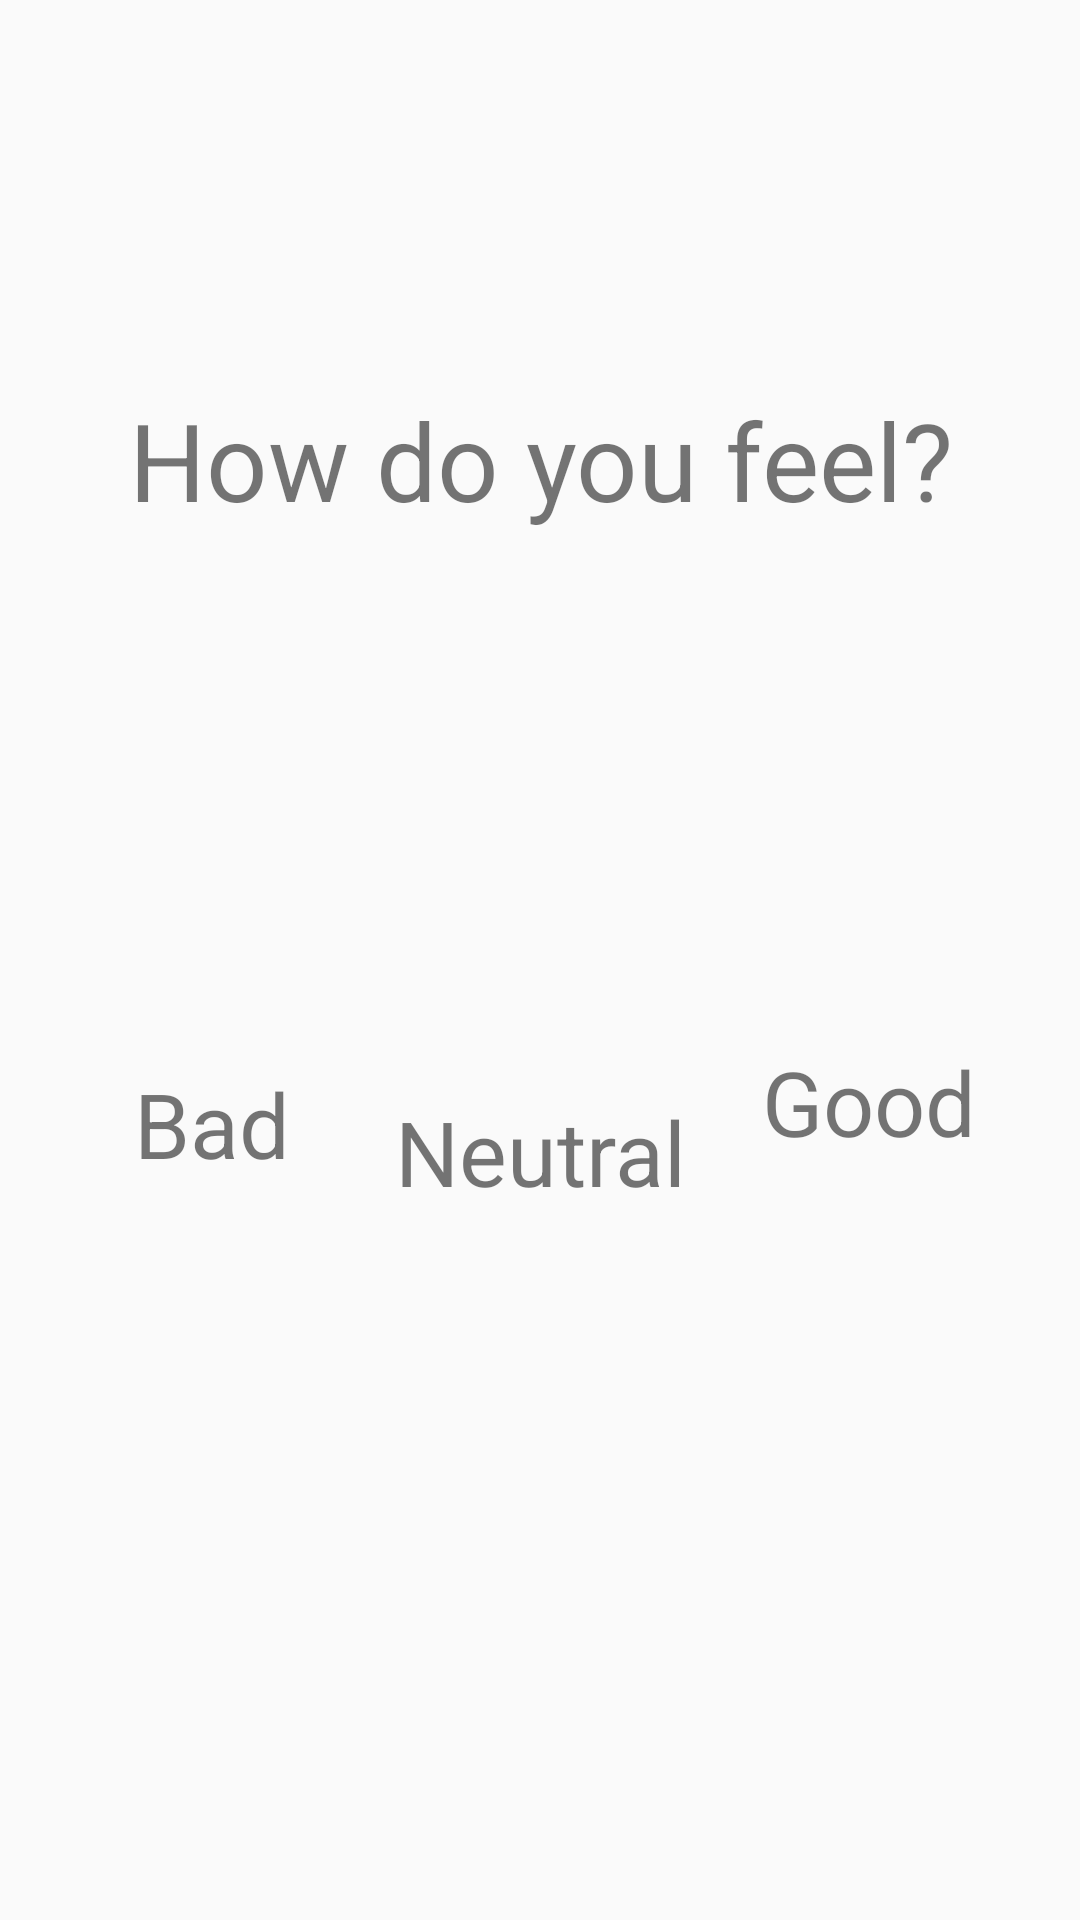

Layout XML and referenced resources for this Android screen:
<!-- AndroidManifest.xml: application theme AppTheme -->
<!-- res/layout/fragment_mood.xml -->
<?xml version="1.0" encoding="utf-8"?>

<android.support.constraint.ConstraintLayout xmlns:android="http://schemas.android.com/apk/res/android"
    xmlns:app="http://schemas.android.com/apk/res-auto"
    xmlns:tools="http://schemas.android.com/tools"
    android:layout_width="match_parent" android:layout_height="match_parent">

    <ImageView
        android:id="@+id/smileyGood"
        android:layout_width="100dp"
        android:layout_height="100dp"
        android:contentDescription="@string/mood_smiley"
        app:srcCompat="@drawable/good"
        android:layout_alignTop="@+id/smileyNeutral"
        android:layout_alignParentEnd="true"
        android:layout_marginEnd="19dp"
        android:layout_marginLeft="8dp"
        app:layout_constraintLeft_toLeftOf="parent"
        android:layout_marginRight="8dp"
        app:layout_constraintRight_toRightOf="parent"
        android:layout_marginTop="8dp"
        app:layout_constraintTop_toBottomOf="@+id/moodQ"
        app:layout_constraintBottom_toBottomOf="parent"
        android:layout_marginBottom="8dp"
        app:layout_constraintVertical_bias="0.076"
        app:layout_constraintHorizontal_bias="1.0" />

    <ImageView
        android:id="@+id/smileyNeutral"
        android:layout_width="100dp"
        android:layout_height="100dp"
        android:layout_alignTop="@+id/smileyBad"
        android:layout_centerHorizontal="true"
        android:contentDescription="@string/mood_smiley"
        app:srcCompat="@drawable/neutral"
        app:layout_constraintBottom_toBottomOf="parent"
        android:layout_marginBottom="8dp"
        android:layout_marginLeft="8dp"
        app:layout_constraintLeft_toLeftOf="parent"
        android:layout_marginRight="8dp"
        app:layout_constraintRight_toRightOf="parent"
        android:layout_marginTop="8dp"
        app:layout_constraintTop_toBottomOf="@+id/moodQ"
        app:layout_constraintVertical_bias="0.132"
        app:layout_constraintHorizontal_bias="0.533" />

    <ImageView
        android:id="@+id/smileyBad"
        android:layout_width="100dp"
        android:layout_height="100dp"
        android:layout_alignParentStart="true"
        android:layout_centerVertical="true"
        android:contentDescription="@string/mood_smiley"
        app:srcCompat="@drawable/bad"
        android:layout_marginLeft="8dp"
        app:layout_constraintLeft_toLeftOf="parent"
        android:layout_marginRight="8dp"
        app:layout_constraintRight_toRightOf="parent"
        app:layout_constraintBottom_toBottomOf="parent"
        android:layout_marginBottom="8dp"
        android:layout_marginTop="8dp"
        app:layout_constraintTop_toBottomOf="@+id/moodQ"
        app:layout_constraintVertical_bias="0.100000024"
        app:layout_constraintHorizontal_bias="0.05" />

    <TextView
        android:id="@+id/moodQ"
        android:layout_width="wrap_content"
        android:layout_height="wrap_content"
        android:text="@string/mood_question"
        android:textSize="36sp"
        android:layout_above="@+id/smileyGood"
        android:layout_centerHorizontal="true"
        app:layout_constraintTop_toTopOf="parent"
        android:layout_marginTop="8dp"
        app:layout_constraintBottom_toBottomOf="parent"
        android:layout_marginBottom="8dp"
        android:layout_marginLeft="8dp"
        app:layout_constraintLeft_toLeftOf="parent"
        android:layout_marginRight="8dp"
        app:layout_constraintRight_toRightOf="parent"
        app:layout_constraintVertical_bias="0.20999998"
        app:layout_constraintHorizontal_bias="0.505" />

    <TextView
        android:id="@+id/textView2"
        android:layout_width="100dp"
        android:layout_height="wrap_content"
        android:layout_alignStart="@+id/smileyBad"
        android:layout_below="@+id/smileyBad"
        android:text="@string/mood_bad"
        android:textAlignment="center"
        android:textSize="30sp"
        app:layout_constraintBottom_toBottomOf="parent"
        android:layout_marginBottom="8dp"
        android:layout_marginLeft="8dp"
        app:layout_constraintLeft_toLeftOf="parent"
        android:layout_marginRight="8dp"
        app:layout_constraintRight_toRightOf="parent"
        android:layout_marginTop="8dp"
        app:layout_constraintTop_toBottomOf="@+id/smileyBad"
        app:layout_constraintHorizontal_bias="0.052"
        app:layout_constraintVertical_bias="0.100000024" />

    <TextView
        android:id="@+id/textView3"
        android:layout_width="100dp"
        android:layout_height="wrap_content"
        android:layout_alignBaseline="@+id/textView2"
        android:layout_alignBottom="@+id/textView2"
        android:layout_alignStart="@+id/smileyNeutral"
        android:text="@string/mood_neutral"
        android:textAlignment="center"
        android:textSize="30sp"
        android:layout_marginTop="8dp"
        app:layout_constraintTop_toBottomOf="@+id/smileyNeutral"
        app:layout_constraintBottom_toBottomOf="parent"
        android:layout_marginBottom="8dp"
        android:layout_marginLeft="8dp"
        app:layout_constraintLeft_toLeftOf="parent"
        android:layout_marginRight="8dp"
        app:layout_constraintRight_toRightOf="parent"
        app:layout_constraintVertical_bias="0.097" />

    <TextView
        android:id="@+id/textView4"
        android:layout_width="100dp"
        android:layout_height="wrap_content"
        android:layout_alignBaseline="@+id/textView3"
        android:layout_alignBottom="@+id/textView3"
        android:layout_alignStart="@+id/smileyGood"
        android:text="@string/mood_good"
        android:textAlignment="center"
        android:textSize="30sp"
        android:layout_marginLeft="8dp"
        app:layout_constraintLeft_toLeftOf="parent"
        android:layout_marginRight="8dp"
        app:layout_constraintRight_toRightOf="parent"
        app:layout_constraintBottom_toBottomOf="parent"
        android:layout_marginBottom="7dp"
        android:layout_marginTop="8dp"
        app:layout_constraintTop_toBottomOf="@+id/smileyGood"
        app:layout_constraintHorizontal_bias="0.95"
        app:layout_constraintVertical_bias="0.100000024" />
</android.support.constraint.ConstraintLayout>
<!-- resources referenced by this layout -->
<resources>
  <!-- drawable bad: png bitmap (drawable, 5065 bytes) -->
  <!-- drawable good: png bitmap (drawable, 5078 bytes) -->
  <!-- drawable neutral: png bitmap (drawable, 5039 bytes) -->
  <string name="mood_bad">Bad</string>
  <string name="mood_good">Good</string>
  <string name="mood_neutral">Neutral</string>
  <string name="mood_question">How do you feel?</string>
  <string name="mood_smiley">mood smiley</string>
  <style name="AppTheme" parent="Theme.AppCompat.Light.DarkActionBar">
          
          <item name="colorPrimary">@color/colorPrimary</item>
          <item name="colorPrimaryDark">@color/colorPrimaryDark</item>
          <item name="colorAccent">@color/colorAccent</item>
      </style>
  <!-- not gathered from this repository: default colours our renderer supplied (Android Studio template values) -->
  <color name="colorPrimary">#FF6200EE</color>
  <color name="colorPrimaryDark">#FF3700B3</color>
  <color name="colorAccent">#FF03DAC5</color>
</resources>
